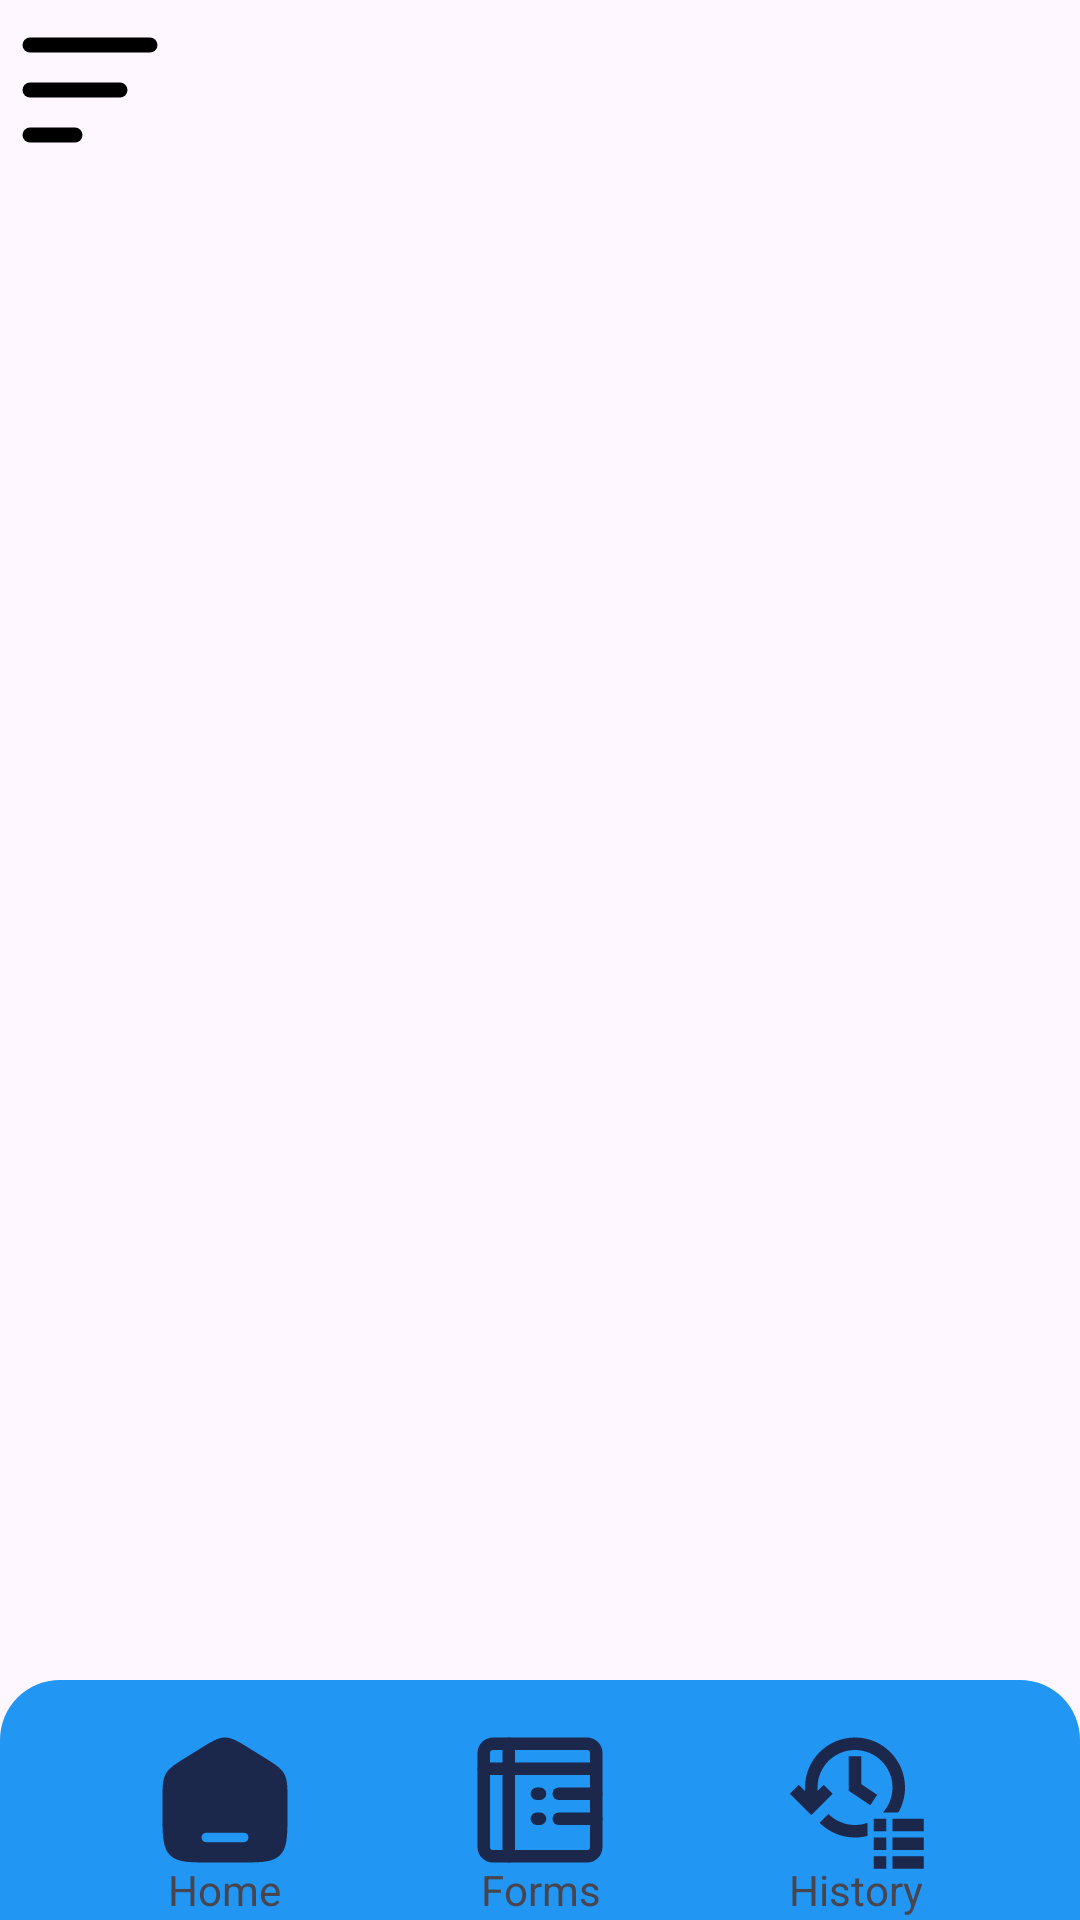

Reconstruct the res/layout file that produces this screen, plus the resources it refers to.
<!-- AndroidManifest.xml: application theme Theme.BarangayGuadalupe -->
<!-- res/layout/fragment_home.xml -->
<?xml version="1.0" encoding="utf-8"?>
<RelativeLayout xmlns:android="http://schemas.android.com/apk/res/android"
    xmlns:tools="http://schemas.android.com/tools"
    android:layout_width="match_parent"
    android:layout_height="match_parent"
    android:background="@drawable/bgblur"
    tools:context=".Home">




    <androidx.drawerlayout.widget.DrawerLayout
        android:id="@+id/drawerLayout"
        android:layout_width="match_parent"
        android:layout_height="match_parent">

        

        <RelativeLayout
            android:layout_width="match_parent"
            android:layout_height="match_parent">

            <RelativeLayout
                android:layout_width="match_parent"
                android:layout_height="562dp"
                android:layout_above="@+id/relativeLayout"
                android:layout_alignParentTop="true"
                android:layout_marginTop="0dp"
                android:layout_marginBottom="0dp">


                <FrameLayout
                    android:id="@+id/content"
                    android:layout_width="match_parent"
                    android:layout_height="match_parent">

                </FrameLayout>


            </RelativeLayout>

            <RelativeLayout
                android:id="@+id/relativeLayout"
                android:layout_width="match_parent"
                android:layout_height="80dp"
                android:layout_alignParentBottom="true"
                android:layout_marginBottom="0dp"
                android:background="@drawable/top_rounded">



                <RelativeLayout
                    android:id="@+id/homebtn"
                    android:layout_toLeftOf="@+id/formbtn"
                    android:layout_width="wrap_content"
                    android:layout_height="match_parent">

                    <ImageView
                        android:id="@+id/iv1"
                        android:layout_width="50dp"
                        android:layout_height="50dp"
                        android:layout_centerInParent="true"
                        android:background="@drawable/home_svgrepo_com" />

                    <TextView
                        android:layout_width="wrap_content"
                        android:layout_height="wrap_content"
                        android:layout_below="@+id/iv1"
                        android:layout_centerInParent="true"
                        android:layout_marginTop="-5dp"
                        android:text="Home"
                        android:textAlignment="center" />

                </RelativeLayout>



                <RelativeLayout
                    android:layout_centerHorizontal="true"
                    android:id="@+id/formbtn"
                    android:layout_marginRight="55dp"
                    android:layout_marginLeft="55dp"
                    android:layout_width="wrap_content"
                    android:layout_height="match_parent">

                    <ImageView
                        android:id="@+id/iv2"
                        android:layout_width="50dp"
                        android:layout_height="50dp"
                        android:layout_centerVertical="true"
                    android:background="@drawable/form_vector"/>

                    <TextView
                        android:layout_centerHorizontal="true"
                        android:layout_below="@+id/iv2"
                        android:layout_width="wrap_content"
                        android:layout_height="wrap_content"
                        android:text="Forms"
                        android:layout_marginTop="-5dp"
                        android:layout_centerVertical="true"
                    android:textAlignment="center" />

                </RelativeLayout>

                <RelativeLayout
                    android:layout_toRightOf="@+id/formbtn"
                    android:id="@+id/historybtn"
                    android:layout_width="wrap_content"
                    android:layout_height="match_parent">

                    <ImageView
                        android:id="@+id/iv3"
                        android:layout_width="50dp"
                        android:layout_height="50dp"
                        android:layout_centerVertical="true"
                    android:background="@drawable/history_vector"/>

                    <TextView
                        android:layout_centerHorizontal="true"
                        android:layout_below="@+id/iv3"
                        android:layout_width="wrap_content"
                        android:layout_height="wrap_content"
                        android:text="History"
                        android:layout_marginTop="-5dp"
                        android:layout_centerVertical="true"
                    android:textAlignment="center" />

                </RelativeLayout>





            </RelativeLayout>
        </RelativeLayout>

        <RelativeLayout
            android:layout_width="match_parent"
            android:layout_height="match_parent">

            <ToggleButton
                android:id="@+id/sidebarbtn"
                android:layout_width="60dp"
                android:layout_height="60dp"
                android:textOff=""
                android:textOn=""
                android:background="@drawable/burger_vector" />


        </RelativeLayout>

        
        <RelativeLayout
            android:id="@+id/sideBar"
            android:layout_width="250dp"
            android:layout_height="match_parent"
            android:layout_gravity="start"
            android:background="@android:color/white">

            

            <TextView
                android:id="@+id/text1"
                android:layout_width="match_parent"
                android:layout_height="wrap_content"
                android:text="Barangay Guadalupe"
                android:textSize="30dp"
                android:layout_marginBottom="30dp"/>

            <TextView
                android:layout_below="@+id/text1"
                android:background="@color/lightBlue"
                android:id="@+id/profileBtnSide"
                android:padding="10dp"
                android:gravity="left"
                android:textSize="15dp"
                android:layout_width="match_parent"
                android:layout_height="wrap_content"
                android:text="Profile"/>

            <TextView
                android:layout_below="@id/profileBtnSide"
                android:background="@color/lightBlue"
                android:id="@+id/about"
                android:gravity="left"
                android:padding="10dp"
                android:textSize="15dp"
                android:layout_width="match_parent"
                android:layout_height="wrap_content"
                android:text="About US"/>

            <TextView
                android:layout_below="@+id/about"
                android:background="@color/lightBlue"
                android:id="@+id/contact"
                android:gravity="left"
                android:padding="10dp"
                android:textSize="15dp"
                android:layout_width="match_parent"
                android:layout_height="wrap_content"
                android:text="Contact"/>

            <Button
                android:layout_alignParentBottom="true"
                android:layout_marginBottom="0dp"
                android:backgroundTint="@color/lightBlue"
                android:id="@+id/logout"
                android:padding="10dp"
                android:textColor="@color/red"
                android:layout_width="match_parent"
                android:layout_height="wrap_content"
                android:text="Logout"/>

        </RelativeLayout>

    </androidx.drawerlayout.widget.DrawerLayout>



</RelativeLayout>
<!-- resources referenced by this layout -->
<resources>
  <color name="lightBlue">#58C1F1</color>
  <color name="red">#FF0000</color>
  <!-- drawable burger_vector (drawable) -->
  <vector xmlns:android="http://schemas.android.com/apk/res/android"
      android:width="800dp"
      android:height="800dp"
      android:viewportWidth="24"
      android:viewportHeight="24">
    <path
        android:pathData="M4,18H10"
        android:strokeWidth="2"
        android:fillColor="#00000000"
        android:strokeColor="#000000"
        android:strokeLineCap="round"/>
    <path
        android:pathData="M4,12L16,12"
        android:strokeWidth="2"
        android:fillColor="#00000000"
        android:strokeColor="#000000"
        android:strokeLineCap="round"/>
    <path
        android:pathData="M4,6L20,6"
        android:strokeWidth="2"
        android:fillColor="#00000000"
        android:strokeColor="#000000"
        android:strokeLineCap="round"/>
  </vector>
  <!-- drawable history_vector (drawable) -->
  <vector xmlns:android="http://schemas.android.com/apk/res/android"
      android:width="800dp"
      android:height="800dp"
      android:viewportWidth="512"
      android:viewportHeight="512">
    <path
        android:pathData="M490.67,448L490.67,490.67L384,490.67L384,448L490.67,448ZM362.67,448L362.67,490.67L320,490.67L320,448L362.67,448ZM490.67,384L490.67,426.67L384,426.67L384,384L490.67,384ZM362.67,384L362.67,426.67L320,426.67L320,384L362.67,384ZM165.49,303.84C188.65,327.01 220.65,341.33 256,341.33C270.96,341.33 285.32,338.77 298.67,334.05L298.67,378.62C285.03,382.13 270.73,384 256,384C208.87,384 166.2,364.9 135.32,334.01L165.49,303.84ZM490.67,320L490.67,362.67L384,362.67L384,320L490.67,320ZM362.67,320L362.67,362.67L320,362.67L320,320L362.67,320ZM256,42.67C350.26,42.67 426.67,119.08 426.67,213.33C426.67,244.42 418.36,273.56 403.83,298.67L351.4,298.67C371.67,276.02 384,246.12 384,213.33C384,142.64 326.69,85.33 256,85.33C185.31,85.33 128,142.64 128,213.33C128,217.36 128.19,221.34 128.55,225.27L149.33,204.5L179.5,234.67L106.67,307.5L33.83,234.67L64,204.5L85.82,226.31C85.5,222.03 85.33,217.7 85.33,213.33C85.33,119.08 161.74,42.67 256,42.67ZM277.33,106.67L277.33,201.81L331.73,238.29L308.27,273.71L234.67,224.85L234.67,106.67L277.33,106.67Z"
        android:strokeWidth="1"
        android:fillColor="#1C274C"
        android:fillType="evenOdd"
        android:strokeColor="#00000000"/>
  </vector>
  <!-- drawable home_svgrepo_com (drawable) -->
  <vector xmlns:android="http://schemas.android.com/apk/res/android"
      android:width="800dp"
      android:height="800dp"
      android:viewportWidth="24"
      android:viewportHeight="24">
    <path
        android:pathData="M2.519,7.823C2,8.771 2,9.915 2,12.204V13.725C2,17.626 2,19.576 3.172,20.788C4.343,22 6.229,22 10,22H14C17.771,22 19.657,22 20.828,20.788C22,19.576 22,17.626 22,13.725V12.204C22,9.915 22,8.771 21.481,7.823C20.962,6.874 20.013,6.286 18.116,5.108L16.116,3.867C14.111,2.622 13.108,2 12,2C10.892,2 9.889,2.622 7.884,3.867L5.884,5.108C3.987,6.286 3.038,6.874 2.519,7.823ZM9,17.25C8.586,17.25 8.25,17.586 8.25,18C8.25,18.414 8.586,18.75 9,18.75H15C15.414,18.75 15.75,18.414 15.75,18C15.75,17.586 15.414,17.25 15,17.25H9Z"
        android:fillColor="#1C274C"
        android:fillType="evenOdd"/>
  
  </vector>
  <!-- drawable top_rounded (drawable) -->
  <shape xmlns:android="http://schemas.android.com/apk/res/android">
      <corners
          android:topLeftRadius="20dp"
          android:topRightRadius="20dp"
          android:bottomLeftRadius="0dp"
          android:bottomRightRadius="0dp" />
      <solid android:color="@color/blue" />
  </shape>
  <style name="Theme.BarangayGuadalupe" parent="Base.Theme.BarangayGuadalupe" />
  <color name="blue">#2196F3</color>
  <style name="Base.Theme.BarangayGuadalupe" parent="Theme.Material3.DayNight.NoActionBar">
          
          
      </style>
</resources>
